5-way image classification set "biblioteca_yolo" from GitHub (paulo-acf/biblioteca_yolo); label vocabulary: coracao-de-bananeira, gengibre-do-brejo, mastruz, ora-pro-nobis, peixinho.

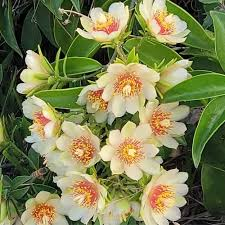
Label: ora-pro-nobis

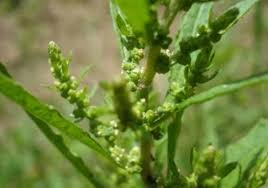
Label: mastruz

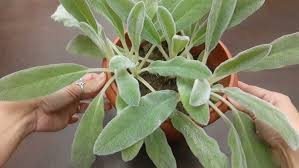
Label: peixinho

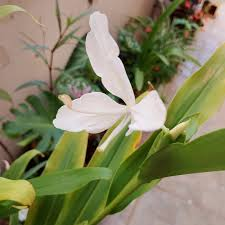
Label: gengibre-do-brejo

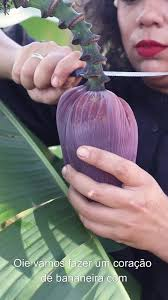
Label: coracao-de-bananeira

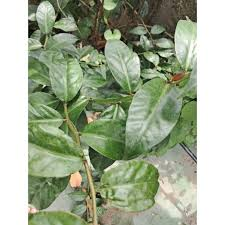
Label: ora-pro-nobis
